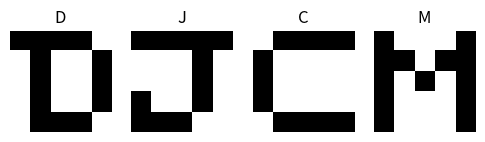
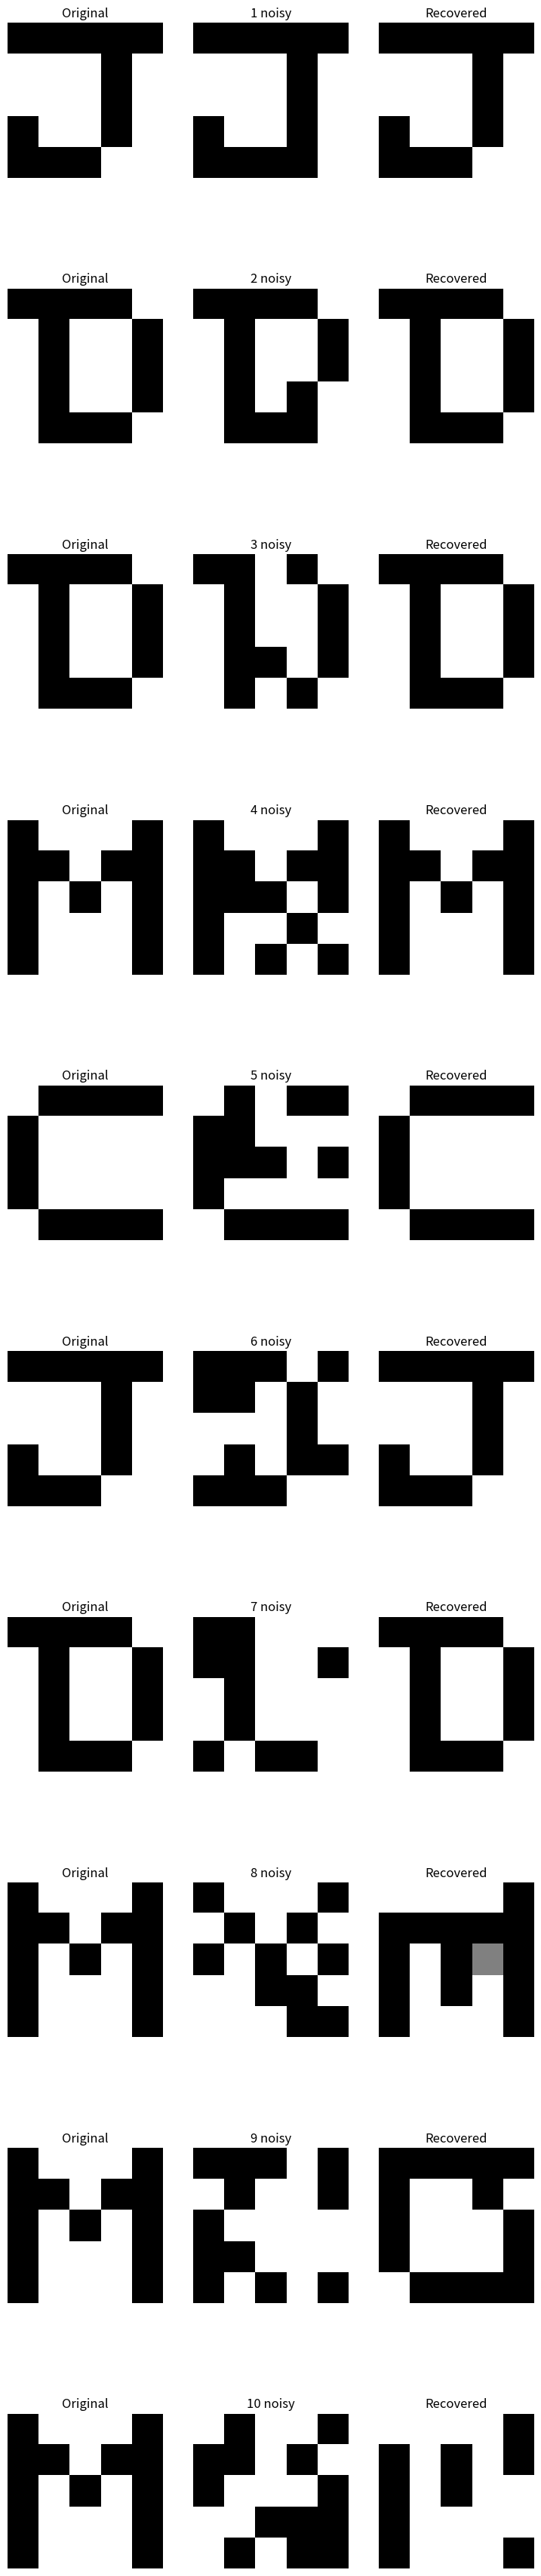

Reproduce these figures in Python, in order.
import numpy as np
import matplotlib.pyplot as plt
import random

# Define patterns for letters D, J, C, M
letter_grids = {
    'D': np.array([-1, -1, -1, -1, 1, 1, -1, 1, 1, -1, 1, -1, 1, 1, -1, 1, -1, 1, 1, -1, 1, -1, -1, -1, 1]).reshape(5, 5),
    'J': np.array([-1, -1, -1, -1, -1, 1, 1, 1, -1, 1, 1, 1, 1, -1, 1, -1, 1, 1, -1, 1, -1, -1, -1, 1, 1]).reshape(5, 5),
    'C': np.array([1, -1, -1, -1, -1, -1, 1, 1, 1, 1, -1, 1, 1, 1, 1, -1, 1, 1, 1, 1, 1, -1, -1, -1, -1]).reshape(5, 5),
    'M': np.array([-1, 1, 1, 1, -1, -1, -1, 1, -1, -1, -1, 1, -1, 1, -1, -1, 1, 1, 1, -1, -1, 1, 1, 1, -1]).reshape(5, 5)
}

# Show character patterns 
fig1 = plt.figure(figsize=(6,6))
for k, (symbol, mat) in enumerate(letter_grids.items()):
    plt.subplot(1,4,k+1)
    plt.title(symbol)
    plt.axis("off")
    plt.imshow(mat, cmap='gray')
plt.show()


# Weight Computation (Hebbian) 
count_letters = len(letter_grids)
dim = np.prod(next(iter(letter_grids.values())).shape)

W = np.zeros((dim, dim))
for grid in letter_grids.values():
    vec = grid.flatten()
    W += np.outer(vec, vec)

np.fill_diagonal(W, 0)
W /= count_letters


# introduce error 
def distort_pattern(src_grid, flips=1):
    changed = src_grid.copy()
    altered = set()

    while len(altered) < flips:
        r, c = np.random.randint(0, 5, size=2)
        if (r,c) not in altered:
            altered.add((r,c))
            changed[r, c] *= -1
    return changed


# Test and Plot Results
fig2 = plt.figure(figsize=(9,45))

for nerr in range(1, 10+1):

    chosen = random.choice(list(letter_grids.values()))
    damaged = distort_pattern(chosen, nerr)

    state = damaged.flatten()

    last_score = float("inf")
    now = np.linalg.norm(state)

    # recovery loop
    while now < last_score:
        last_score = now
        state = np.sign(W @ state)
        now = np.linalg.norm(state - damaged.flatten())

    # drawing
    plt.subplot(10,3,3*(nerr-1)+1)
    plt.title("Original")
    plt.axis("off")
    plt.imshow(chosen, cmap="gray")

    plt.subplot(10,3,3*(nerr-1)+2)
    plt.title(f"{nerr} noisy")
    plt.axis("off")
    plt.imshow(damaged, cmap="gray")

    plt.subplot(10,3,3*(nerr-1)+3)
    plt.title("Recovered")
    plt.axis("off")
    plt.imshow(state.reshape(5,5), cmap="gray")

plt.show()
